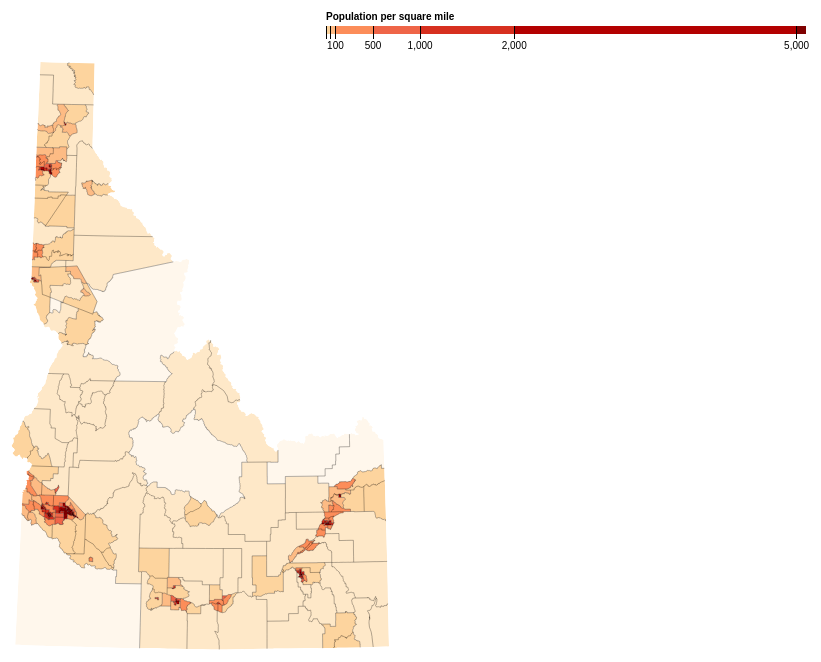
D3 v3 page, settled after 480 driven frames (8 s of simulated time); the page loaded 1 data file(s).



var width = 950,
    height = 750;

var formatNumber = d3.format(",d");

var projection = d3.geo.albers()
.center([0, 44])
.scale(4800)
.rotate([49, 49])
.translate([width + 4800, height + 3500]);
    

var path = d3.geo.path()
    .projection(projection);

var color = d3.scale.threshold()
    .domain([1, 10, 50, 100, 500, 1000, 2000, 5000])
    .range(["#fff7ec", "#fee8c8", "#fdd49e", "#fdbb84", "#fc8d59", "#ef6548", "#d7301f", "#b30000", "#7f0000"]);

/*var color = d3.scale.threshold()
    .domain([1, 10, 50, 100, 500, 1000, 2000, 5000])
    .range(["#E0FFFF", "#B2FFFF", "#7DF9FF", "#80DAEB", "#00CCCC", "#20B2AA", "#008B8B", "#004953", "#232B2B"]);*/

// A position encoding for the key only.
var x = d3.scale.linear()
    .domain([0, 5100])
    .range([0, 480]);

var xAxis = d3.svg.axis()
    .scale(x)
    .orient("bottom")
    .tickSize(13)
    .tickValues(color.domain())
    .tickFormat(function(d) { return d >= 100 ? formatNumber(d) : null; });

var svg = d3.select("body").append("svg")
    .attr("width", width)
    .attr("height", height);

var g = svg.append("g")
    .attr("class", "key")
    .attr("transform", "translate(440,40)");

g.selectAll("rect")
    .data(color.range().map(function(d, i) {
      return {
        x0: i ? x(color.domain()[i - 1]) : x.range()[0],
        x1: i < color.domain().length ? x(color.domain()[i]) : x.range()[1],
        z: d
      };
    }))
  .enter().append("rect")
    .attr("height", 8)
    .attr("x", function(d) { return d.x0; })
    .attr("width", function(d) { return d.x1 - d.x0; })
    .style("fill", function(d) { return d.z; });

g.call(xAxis).append("text")
    .attr("class", "caption")
    .attr("y", -6)
    .text("Population per square mile");

d3.json("ID.json", function(error, ID) {
  if (error) throw error;

  var tracts = topojson.feature(ID, ID.objects.cb_2015_16_tract_500k);

  // Clip tracts to land.
  svg.append("defs").append("clipPath")
      .attr("id", "clip-land")
    .append("path")
      .datum(topojson.feature(ID, ID.objects.IdCounty))
      .attr("d", path);

  // Group tracts by color for faster rendering.
  svg.append("g")
      .attr("class", "tract")
      .attr("clip-path", "url(#clip-land)")
    .selectAll("path")
      .data(d3.nest()
        .key(function(d) { console.log(d); return color(d.properties.population / d.properties.area * 2.58999e6); })
        .entries(tracts.features.filter(function(d) { return d.properties.area; })))
    .enter().append("path")
      .style("fill", function(d) { return d.key; })
      .attr("d", function(d) { return path({type: "FeatureCollection", features: d.values}); });
console.log(ID);
  // Draw county borders.
  svg.append("path")
      .datum(topojson.mesh(ID, ID.objects.IdCounty, function(a, b) { return a !== b; }))
      .attr("class", "county-border")
      .attr("d", path);
});

d3.select(self.frameElement).style("height", height + "px");



### data: ID.json
{
 "type": "Topology",
 "objects": {
  "IdCounty": {
   "type": "GeometryCollection",
   "bbox": [
    -117.2,
    41.99,
    -111.0,
    49.0
   ],
   "geometries": [
    "{... 4 keys}",
    "{... 4 keys}",
    "{... 4 keys}",
    "{... 4 keys}",
    "{... 4 keys}",
    "{... 4 keys}",
    "{... 4 keys}",
    "{... 4 keys}",
    "... 290 more items"
   ]
  },
  "cb_2015_16_tract_500k": {
   "type": "GeometryCollection",
   "bbox": [
    -117.2,
    41.99,
    -111.0,
    49.0
   ],
   "geometries": [
    "{... 4 keys}",
    "{... 4 keys}",
    "{... 4 keys}",
    "{... 4 keys}",
    "{... 4 keys}",
    "{... 4 keys}",
    "{... 4 keys}",
    "{... 4 keys}",
    "... 290 more items"
   ]
  }
 },
 "arcs": [
  [
   [
    1555,
    2396
   ],
   [
    17,
    -10
   ],
   [
    16,
    -8
   ]
  ],
  [
   [
    1588,
    2378
   ],
   [
    3,
    -2
   ],
   [
    1,
    0
   ],
   [
    11,
    -6
   ],
   [
    5,
    -4
   ]
  ],
  [
   [
    1608,
    2366
   ],
   [
    -12,
    0
   ],
   [
    0,
    -2
   ],
   [
    -6,
    -1
   ]
  ],
  [
   [
    1590,
    2363
   ],
   [
    -1,
    -1
   ],
   [
    -4,
    1
   ],
   [
    2,
    -1
   ],
   [
    -6,
    5
   ],
   [
    -1,
    3
   ],
   [
    -7,
    3
   ],
   [
    -1,
    1
   ],
   "... 3 more items"
  ],
  [
   [
    1554,
    2385
   ],
   [
    0,
    2
   ],
   [
    0,
    1
   ],
   [
    0,
    6
   ],
   [
    -1,
    3
   ],
   [
    2,
    -1
   ]
  ],
  [
   [
    1466,
    2243
   ],
   [
    16,
    0
   ],
   [
    1,
    0
   ],
   [
    5,
    0
   ],
   [
    10,
    0
   ],
   [
    32,
    0
   ],
   [
    0,
    -11
   ]
  ],
  [
   [
    1530,
    2232
   ],
   [
    0,
    -10
   ],
   [
    -32,
    0
   ],
   [
    -32,
    0
   ]
  ],
  [
   [
    1466,
    2222
   ],
   [
    0,
    21
   ]
  ],
  "... 847 more items"
 ],
 "transform": {
  "scale": [
   0.00062,
   0.0007014
  ],
  "translate": [
   -117.2,
   41.99
  ]
 }
}